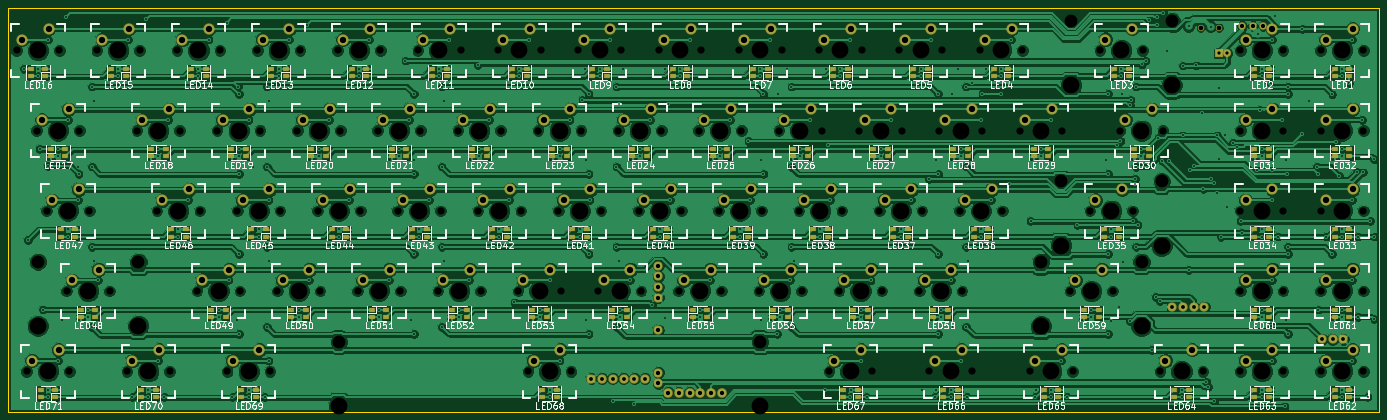
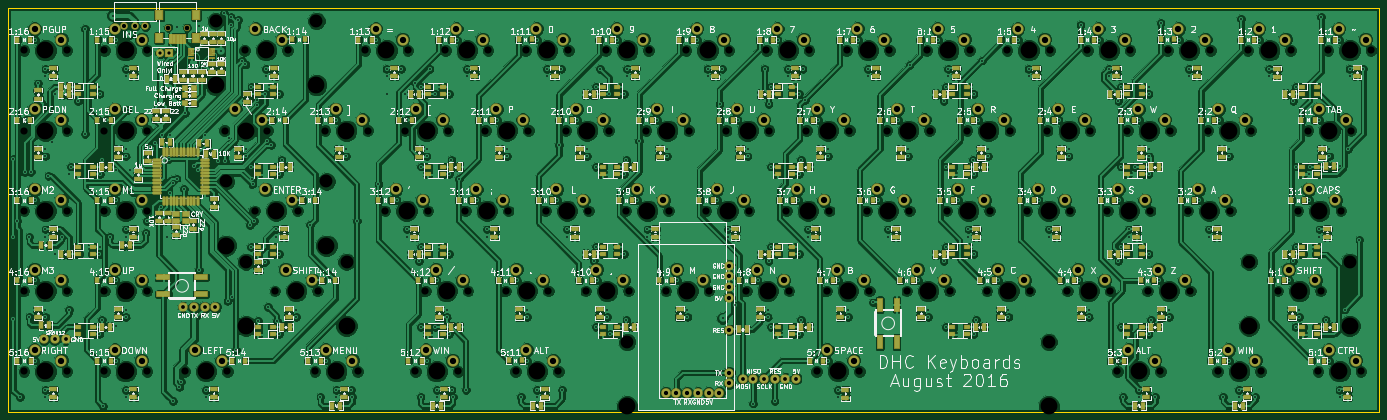
Circuit board: 8 layer files. Board 325.4 x 95.8 mm.
- bottom_copper: keyboard-B.Cu.gbr (1078719 bytes)
- bottom_mask: keyboard-B.Mask.gbr (21264 bytes)
- bottom_silk: keyboard-B.SilkS.gbr (289300 bytes)
- outline: keyboard-Edge.Cuts.gbr (492 bytes)
- top_copper: keyboard-F.Cu.gbr (663365 bytes)
- top_mask: keyboard-F.Mask.gbr (12205 bytes)
- top_silk: keyboard-F.SilkS.gbr (149435 bytes)
- drill: keyboard.drl (13408 bytes)

=== bottom_copper: keyboard-B.Cu.gbr (1078719 bytes, source omitted) ===
=== bottom_mask: keyboard-B.Mask.gbr (21264 bytes, source omitted) ===
=== bottom_silk: keyboard-B.SilkS.gbr (289300 bytes, source omitted) ===
=== outline: keyboard-Edge.Cuts.gbr ===
G04 #@! TF.FileFunction,Profile,NP*
%FSLAX46Y46*%
G04 Gerber Fmt 4.6, Leading zero omitted, Abs format (unit mm)*
G04 Created by KiCad (PCBNEW 4.0.2-stable) date 7/14/2016 9:28:55 PM*
%MOMM*%
G01*
G04 APERTURE LIST*
%ADD10C,0.100000*%
%ADD11C,0.150000*%
G04 APERTURE END LIST*
D10*
D11*
X62800000Y-156410000D02*
X388170000Y-156410000D01*
X62800000Y-60660000D02*
X62800000Y-156410000D01*
X388170000Y-156410000D02*
X388170000Y-60660000D01*
X62800000Y-60660000D02*
X388170000Y-60660000D01*
M02*

=== top_copper: keyboard-F.Cu.gbr (663365 bytes, source omitted) ===
=== top_mask: keyboard-F.Mask.gbr (12205 bytes, source omitted) ===
=== top_silk: keyboard-F.SilkS.gbr (149435 bytes, source omitted) ===
=== drill: keyboard.drl (13408 bytes, source omitted) ===
